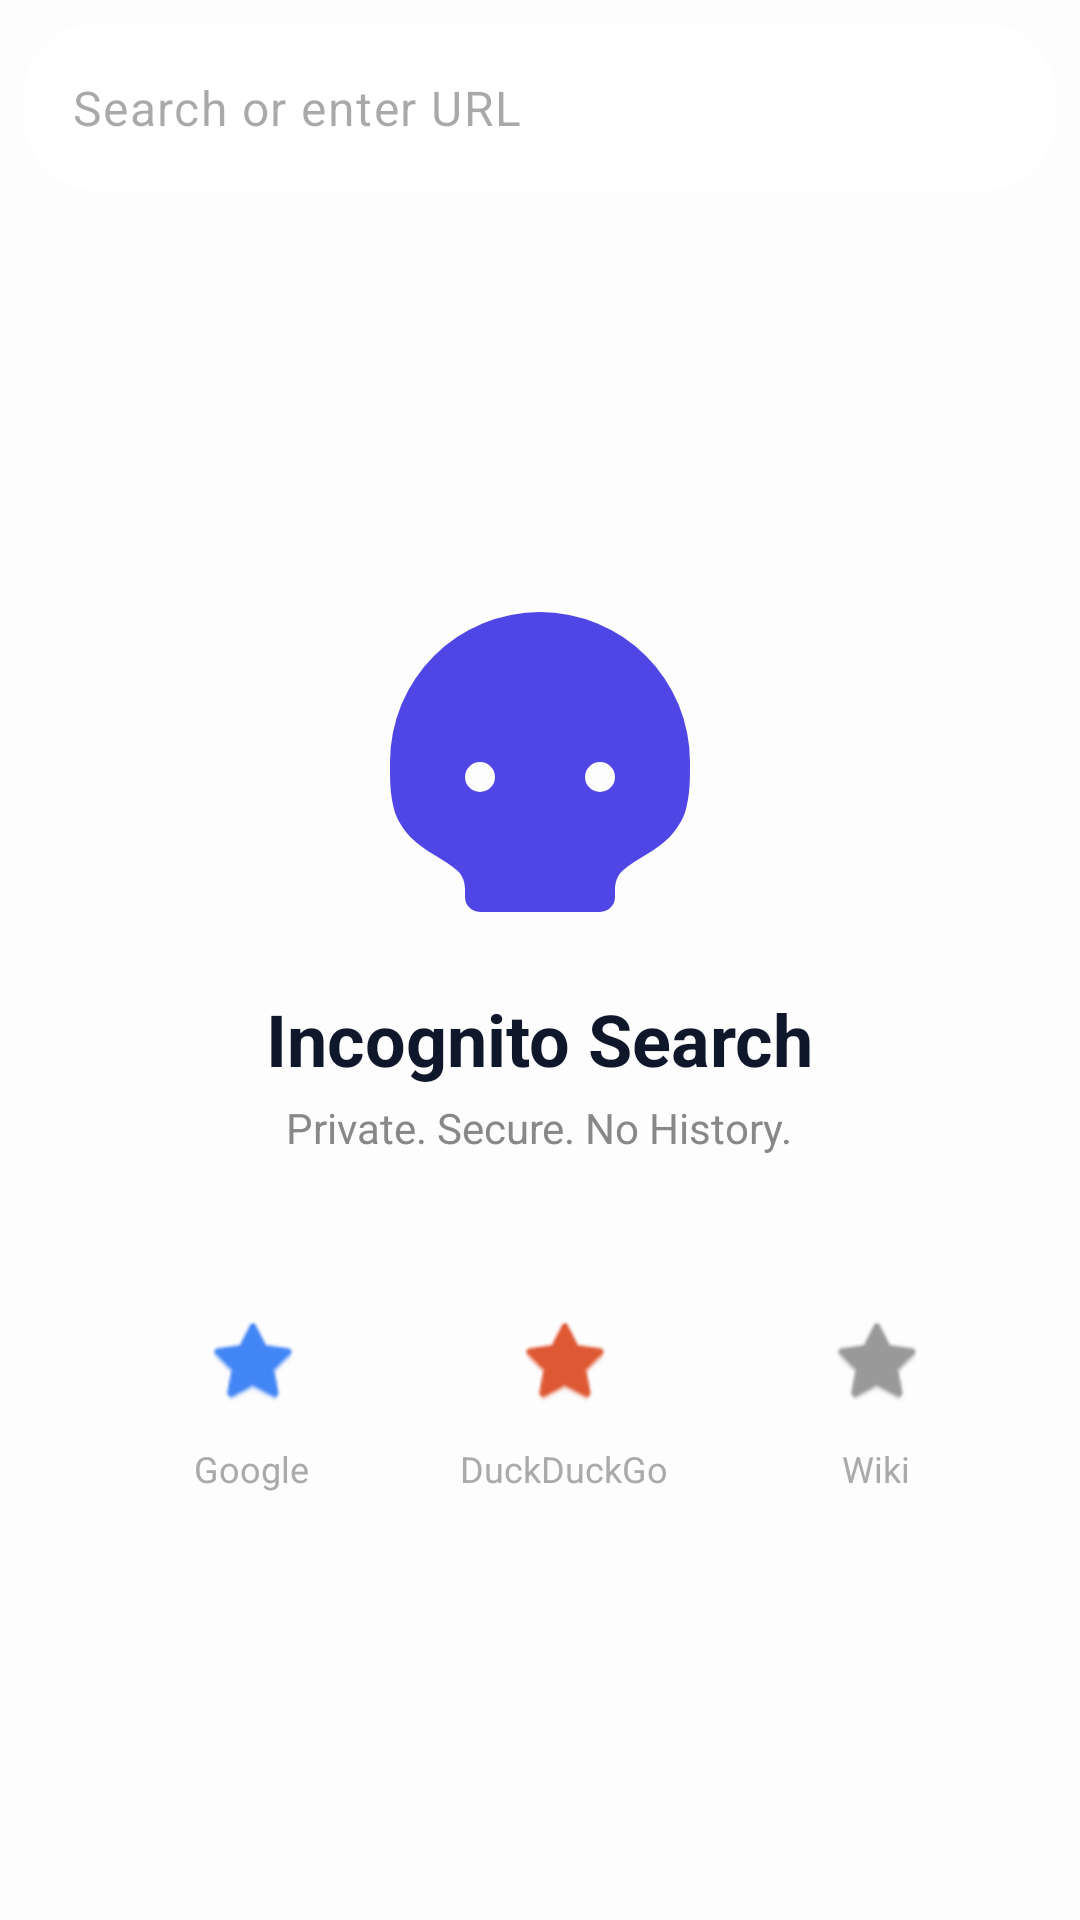

Here is an Android app screen rendered from its layout file. Give the layout XML and the strings, colors and styles it references.
<!-- AndroidManifest.xml: application theme Theme.StealthVault -->
<!-- res/layout/fragment_browser.xml -->
<?xml version="1.0" encoding="utf-8"?>
<androidx.constraintlayout.widget.ConstraintLayout xmlns:android="http://schemas.android.com/apk/res/android"
    xmlns:app="http://schemas.android.com/apk/res-auto"
    android:layout_width="match_parent"
    android:layout_height="match_parent"
    android:background="@color/background">

    
    <com.google.android.material.textfield.TextInputLayout
        android:id="@+id/tilUrl"
        android:layout_width="match_parent"
        android:layout_height="wrap_content"
        android:layout_margin="8dp"
        app:boxBackgroundColor="@color/surface"
        app:boxStrokeWidth="0dp"
        app:boxCornerRadiusTopStart="24dp"
        app:boxCornerRadiusTopEnd="24dp"
        app:boxCornerRadiusBottomStart="24dp"
        app:boxCornerRadiusBottomEnd="24dp"
        app:hintEnabled="false"
        app:layout_constraintTop_toTopOf="parent">

        <com.google.android.material.textfield.TextInputEditText
            android:id="@+id/etUrl"
            android:layout_width="match_parent"
            android:layout_height="wrap_content"
            android:hint="Search or enter URL"
            android:imeOptions="actionGo"
            android:inputType="textUri"
            android:singleLine="true"
            android:textColor="@color/on_surface" />
    </com.google.android.material.textfield.TextInputLayout>

    
    <WebView
        android:id="@+id/webView"
        android:layout_width="match_parent"
        android:layout_height="0dp"
        android:visibility="gone"
        app:layout_constraintBottom_toBottomOf="parent"
        app:layout_constraintTop_toBottomOf="@id/tilUrl" />

    
    <LinearLayout
        android:id="@+id/homeContainer"
        android:layout_width="match_parent"
        android:layout_height="wrap_content"
        android:orientation="vertical"
        android:gravity="center"
        android:padding="32dp"
        app:layout_constraintBottom_toBottomOf="parent"
        app:layout_constraintTop_toBottomOf="@id/tilUrl">

        <ImageView
            android:layout_width="120dp"
            android:layout_height="120dp"
            android:src="@drawable/ic_vault_logo"
            app:tint="@color/primary" />
            
        <TextView
            android:layout_width="wrap_content"
            android:layout_height="wrap_content"
            android:text="Incognito Search"
            android:textColor="@color/on_surface"
            android:textSize="24sp"
            android:textStyle="bold"
            android:layout_marginTop="16dp" />

        <TextView
            android:layout_width="wrap_content"
            android:layout_height="wrap_content"
            android:text="Private. Secure. No History."
            android:textColor="#888888"
            android:textSize="14sp"
            android:layout_marginTop="4dp" />

        <GridLayout
            android:layout_width="wrap_content"
            android:layout_height="wrap_content"
            android:columnCount="3"
            android:layout_marginTop="32dp"
            android:alignmentMode="alignMargins">
            
            <LinearLayout style="@style/ShortcutContainerStyle" android:id="@+id/scGoogle">
                 <ImageView style="@style/ShortcutIconStyle" android:src="@android:drawable/btn_star_big_on" app:tint="#4285F4" />
                 <TextView style="@style/ShortcutTextStyle" android:text="Google" />
            </LinearLayout>

            <LinearLayout style="@style/ShortcutContainerStyle" android:id="@+id/scDuckGo">
                 <ImageView style="@style/ShortcutIconStyle" android:src="@android:drawable/btn_star_big_on" app:tint="#DE5833" />
                 <TextView style="@style/ShortcutTextStyle" android:text="DuckDuckGo" />
            </LinearLayout>

            <LinearLayout style="@style/ShortcutContainerStyle" android:id="@+id/scWiki">
                 <ImageView style="@style/ShortcutIconStyle" android:src="@android:drawable/btn_star_big_on" app:tint="#999999" />
                 <TextView style="@style/ShortcutTextStyle" android:text="Wiki" />
            </LinearLayout>

        </GridLayout>

    </LinearLayout>

</androidx.constraintlayout.widget.ConstraintLayout>
<!-- resources referenced by this layout -->
<resources>
  <color name="background">#FDFDFD</color>
  <color name="on_surface">#0F172A</color>
  <color name="primary">#4F46E5</color>
  <color name="surface">#FFFFFF</color>
  <!-- drawable ic_vault_logo: png bitmap (drawable, 55131 bytes) -->
  <style name="ShortcutContainerStyle">
          <item name="android:layout_width">80dp</item>
          <item name="android:layout_height">wrap_content</item>
          <item name="android:orientation">vertical</item>
          <item name="android:gravity">center</item>
          <item name="android:clickable">true</item>
          <item name="android:focusable">true</item>
          <item name="android:background">?attr/selectableItemBackgroundBorderless</item>
          <item name="android:layout_margin">12dp</item>
      </style>
  <style name="ShortcutIconStyle">
          <item name="android:layout_width">48dp</item>
          <item name="android:layout_height">48dp</item>
          <item name="android:padding">8dp</item>
      </style>
  <style name="ShortcutTextStyle">
          <item name="android:layout_width">wrap_content</item>
          <item name="android:layout_height">wrap_content</item>
          <item name="android:textColor">#AAAAAA</item>
          <item name="android:textSize">12sp</item>
          <item name="android:layout_marginTop">4dp</item>
          <item name="android:gravity">center</item>
      </style>
  <style name="Theme.StealthVault" parent="Theme.Material3.DayNight.NoActionBar">
          
          <item name="colorPrimary">@color/primary</item>
          <item name="colorSecondary">@color/secondary</item>
          <item name="android:statusBarColor">@color/background</item>
          <item name="android:windowLightStatusBar">@bool/is_light_mode</item>
      </style>
  <color name="secondary">#0891B2</color>
</resources>
